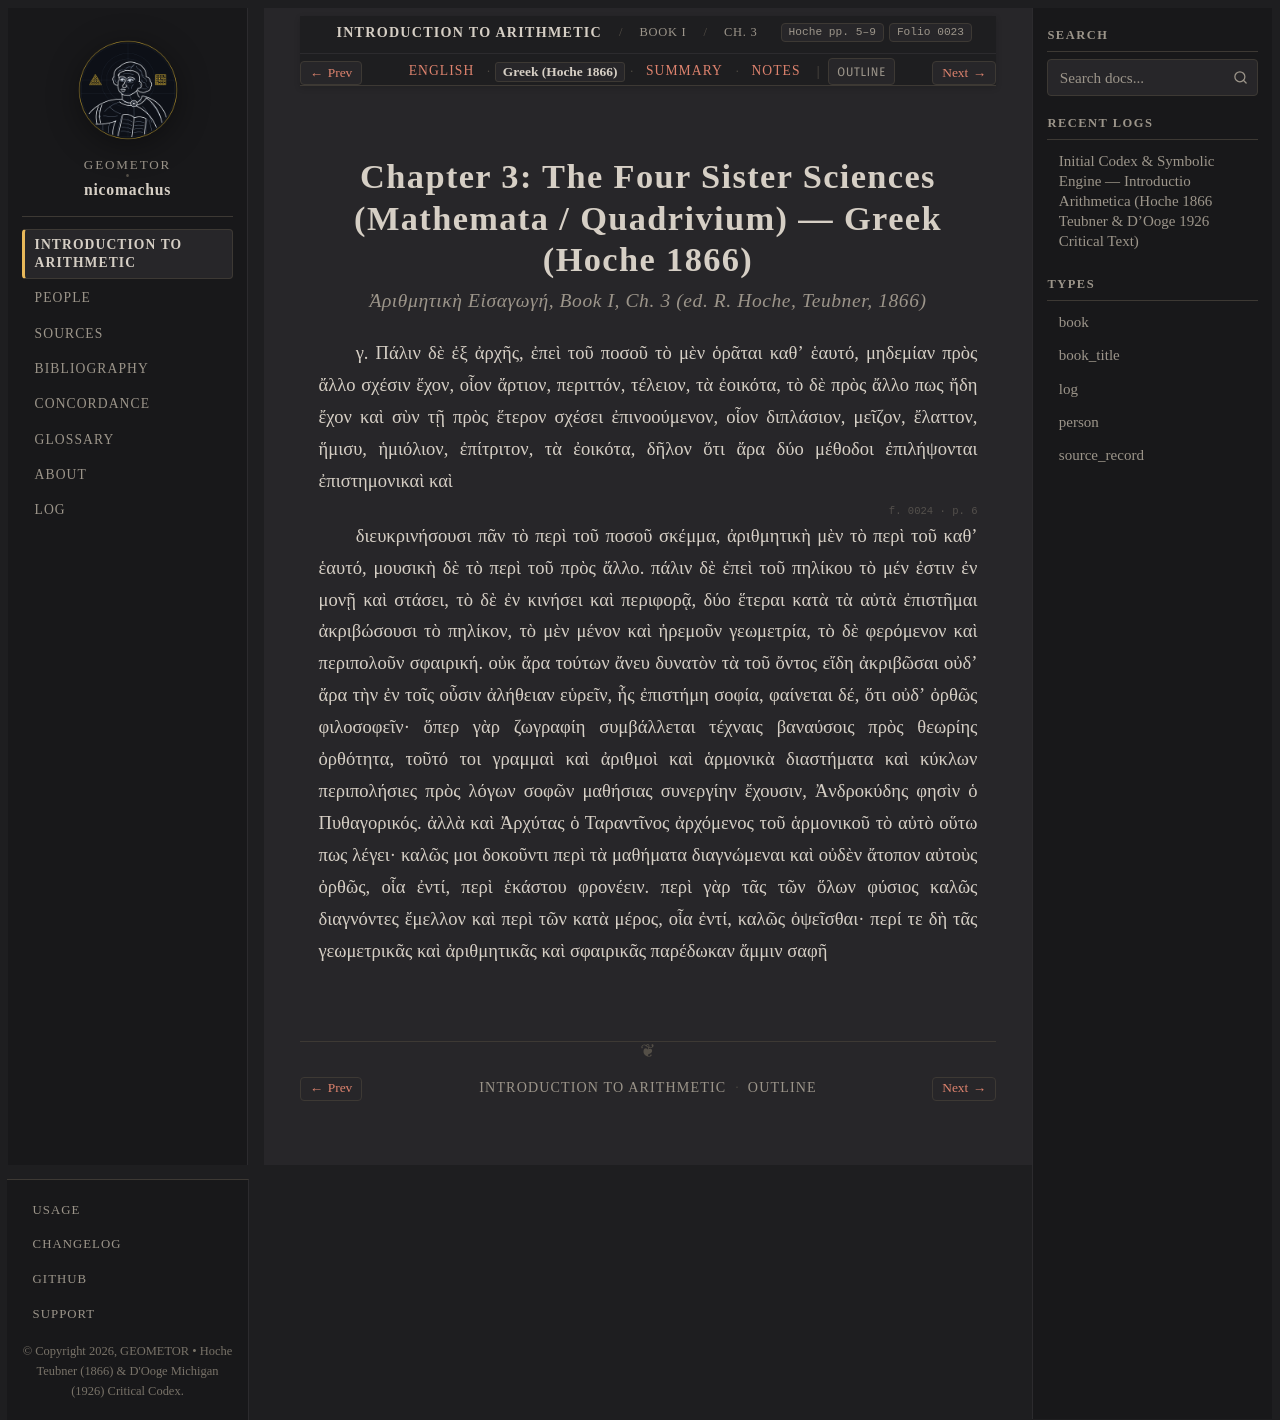

repository: geometor/nicomachus · page: introductio_arithmetica/book_01/ch_03/el.html · generator: sphinx

:order: 3
:layout: book
:breadcrumb_title: Ch. 3: The Four Mathematical Sciences (Greek)
:title: Chapter 3: The Four Sister Sciences (Mathemata / Quadrivium) — Greek (Hoche 1866)
:canonical_id: Book I, Ch. 3
:original_id: Hoche pp. 5–9
:folio: hoche_1866:0023
:hero: /_static/figures/quadrivium-tetrad.svg
:tracks: English: index | Greek: el | Summary: summary | Notes: notes

.. _nicomachus-el-1-3:

=================================================================================
Chapter 3: The Four Sister Sciences (Mathemata / Quadrivium) — Greek (Hoche 1866)
=================================================================================

.. rubric:: *Ἀριθμητικὴ Εἰσαγωγή*, Book I, Ch. 3 (ed. R. Hoche, Teubner, 1866)

.. folio:: hoche_1866:0023
   :page: p. 5

γ. Πάλιν δὲ ἐξ ἀρχῆς, ἐπεὶ τοῦ ποσοῦ τὸ μὲν ὁρᾶται καθʼ ἑαυτό, μηδεμίαν πρὸς ἄλλο σχέσιν ἔχον, οἷον ἄρτιον, περιττόν, τέλειον, τὰ ἐοικότα, τὸ δὲ πρὸς ἄλλο πως ἤδη ἔχον καὶ σὺν τῇ πρὸς ἕτερον σχέσει ἐπινοούμενον, οἷον διπλάσιον, μεῖζον, ἔλαττον, ἥμισυ, ἡμιόλιον, ἐπίτριτον, τὰ ἐοικότα, δῆλον ὅτι ἄρα δύο μέθοδοι ἐπιλήψονται ἐπιστημονικαὶ καὶ

.. _hoche-el-p-6:

.. folio:: hoche_1866:0024
   :page: p. 6

διευκρινήσουσι πᾶν τὸ περὶ τοῦ ποσοῦ σκέμμα, ἀριθμητικὴ μὲν τὸ περὶ τοῦ καθʼ ἑαυτό, μουσικὴ δὲ τὸ περὶ τοῦ πρὸς ἄλλο. πάλιν δὲ ἐπεὶ τοῦ πηλίκου τὸ μέν ἐστιν ἐν μονῇ καὶ στάσει, τὸ δὲ ἐν κινήσει καὶ περιφορᾷ, δύο ἕτεραι κατὰ τὰ αὐτὰ ἐπιστῆμαι ἀκριβώσουσι τὸ πηλίκον, τὸ μὲν μένον καὶ ἠρεμοῦν γεωμετρία, τὸ δὲ φερόμενον καὶ περιπολοῦν σφαιρική. οὐκ ἄρα τούτων ἄνευ δυνατὸν τὰ τοῦ ὄντος εἴδη ἀκριβῶσαι οὐδʼ ἄρα τὴν ἐν τοῖς οὖσιν ἀλήθειαν εὑρεῖν, ἧς ἐπιστήμη σοφία, φαίνεται δέ, ὅτι οὐδʼ ὀρθῶς φιλοσοφεῖν· ὅπερ γὰρ ζωγραφίη συμβάλλεται τέχναις βαναύσοις πρὸς θεωρίης ὀρθότητα, τοῦτό τοι γραμμαὶ καὶ ἀριθμοὶ καὶ ἁρμονικὰ διαστήματα καὶ κύκλων περιπολήσιες πρὸς λόγων σοφῶν μαθήσιας συνεργίην ἔχουσιν, Ἀνδροκύδης φησὶν ὁ Πυθαγορικός. ἀλλὰ καὶ Ἀρχύτας ὁ Ταραντῖνος ἀρχόμενος τοῦ ἁρμονικοῦ τὸ αὐτὸ οὕτω πως λέγει· καλῶς μοι δοκοῦντι περὶ τὰ μαθήματα διαγνώμεναι καὶ οὐδὲν ἄτοπον αὐτοὺς ὀρθῶς, οἷα ἐντί, περὶ ἑκάστου φρονέειν. περὶ γὰρ τᾶς τῶν ὅλων φύσιος καλῶς διαγνόντες ἔμελλον καὶ περὶ τῶν κατὰ μέρος, οἷα ἐντί, καλῶς ὀψεῖσθαι· περί τε δὴ τᾶς γεωμετρικᾶς καὶ ἀριθμητικᾶς καὶ σφαιρικᾶς παρέδωκαν ἄμμιν σαφῆ
